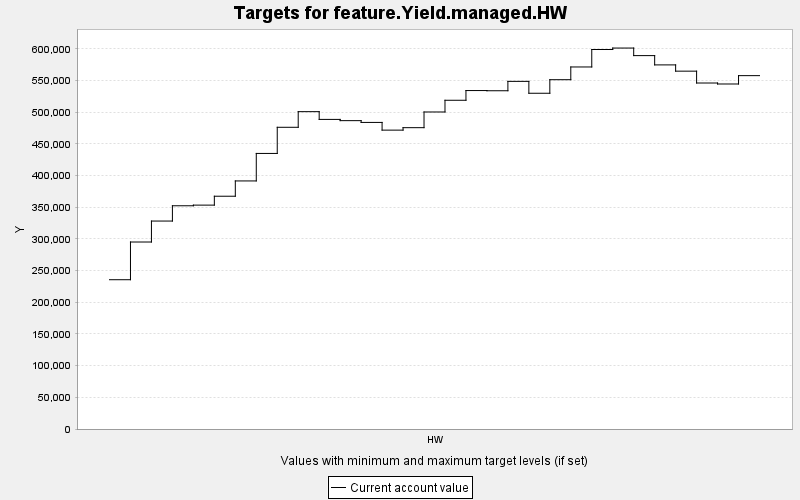

Source data for this figure (header and first rows):
TARGET, PERIOD, YEAR, PERIODWIDTH, MINIMUM, MAXIMUM, MINWEIGHT, MAXWEIGHT, CURRENT, SUMMARY
feature.Yield.managed.HW, 0, 0, 10.0, 0.0, 10000, 1.0, 1.0, 235680, 0.0
feature.Yield.managed.HW, 1, 10, 10.0, 0.0, 10000, 1.0, 1.0, 295208, 0.0
feature.Yield.managed.HW, 2, 20, 10.0, 0.0, 10000, 1.0, 1.0, 328302, 0.0
feature.Yield.managed.HW, 3, 30, 10.0, 0.0, 10000, 1.0, 1.0, 352427, 0.0
feature.Yield.managed.HW, 4, 40, 10.0, 0.0, 10000, 1.0, 1.0, 353451, 0.0
feature.Yield.managed.HW, 5, 50, 10.0, 0.0, 10000, 1.0, 1.0, 367494, 0.0
feature.Yield.managed.HW, 6, 60, 10.0, 0.0, 10000, 1.0, 1.0, 391633, 0.0
feature.Yield.managed.HW, 7, 70, 10.0, 0.0, 10000, 1.0, 1.0, 435046, 0.0
feature.Yield.managed.HW, 8, 80, 10.0, 0.0, 10000, 1.0, 1.0, 476326, 0.0
feature.Yield.managed.HW, 9, 90, 10.0, 0.0, 10000, 1.0, 1.0, 501009, 0.0
feature.Yield.managed.HW, 10, 100, 10.0, 0.0, 10000, 1.0, 1.0, 488780, 0.0
feature.Yield.managed.HW, 11, 110, 10.0, 0.0, 10000, 1.0, 1.0, 486814, 0.0
feature.Yield.managed.HW, 12, 120, 10.0, 0.0, 10000, 1.0, 1.0, 484011, 0.0
feature.Yield.managed.HW, 13, 130, 10.0, 0.0, 10000, 1.0, 1.0, 471843, 0.0
feature.Yield.managed.HW, 14, 140, 10.0, 0.0, 10000, 1.0, 1.0, 475723, 0.0
feature.Yield.managed.HW, 15, 150, 10.0, 0.0, 10000, 1.0, 1.0, 500490, 0.0
feature.Yield.managed.HW, 16, 160, 10.0, 0.0, 10000, 1.0, 1.0, 518992, 0.0
feature.Yield.managed.HW, 17, 170, 10.0, 0.0, 10000, 1.0, 1.0, 534320, 0.0
feature.Yield.managed.HW, 18, 180, 10.0, 0.0, 10000, 1.0, 1.0, 534013, 0.0
feature.Yield.managed.HW, 19, 190, 10.0, 0.0, 10000, 1.0, 1.0, 548826, 0.0
feature.Yield.managed.HW, 20, 200, 10.0, 0.0, 10000, 1.0, 1.0, 530059, 0.0
feature.Yield.managed.HW, 21, 210, 10.0, 0.0, 10000, 1.0, 1.0, 551462, 0.0
feature.Yield.managed.HW, 22, 220, 10.0, 0.0, 10000, 1.0, 1.0, 571556, 0.0
feature.Yield.managed.HW, 23, 230, 10.0, 0.0, 10000, 1.0, 1.0, 599121, 0.0
feature.Yield.managed.HW, 24, 240, 10.0, 0.0, 10000, 1.0, 1.0, 601426, 0.0
feature.Yield.managed.HW, 25, 250, 10.0, 0.0, 10000, 1.0, 1.0, 589486, 0.0
feature.Yield.managed.HW, 26, 260, 10.0, 0.0, 10000, 1.0, 1.0, 574828, 0.0
feature.Yield.managed.HW, 27, 270, 10.0, 0.0, 10000, 1.0, 1.0, 564945, 0.0
feature.Yield.managed.HW, 28, 280, 10.0, 0.0, 10000, 1.0, 1.0, 546228, 0.0
feature.Yield.managed.HW, 29, 290, 10.0, 0.0, 10000, 1.0, 1.0, 544681, 0.0
feature.Yield.managed.HW, 30, 300, 10.0, 0.0, 10000, 1.0, 1.0, 557870, 0.0
